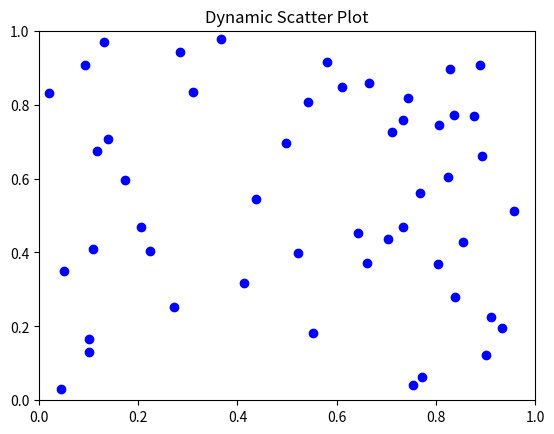

This figure's Python source:
import numpy as np
import matplotlib.pyplot as plt
from matplotlib.animation import FuncAnimation

fig, ax = plt.subplots()

x = np.random.rand(50)
y = np.random.rand(50)

sc = ax.scatter(x, y, c='blue')

ax.set_xlim(0, 1)
ax.set_ylim(0, 1)
ax.set_title("Dynamic Scatter Plot")

def update(frame):
    new_y = np.random.rand(50)   
    sc.set_offsets(np.c_[x, new_y])
    return sc,

ani = FuncAnimation(fig, update, frames=100, interval=500)

plt.show()
